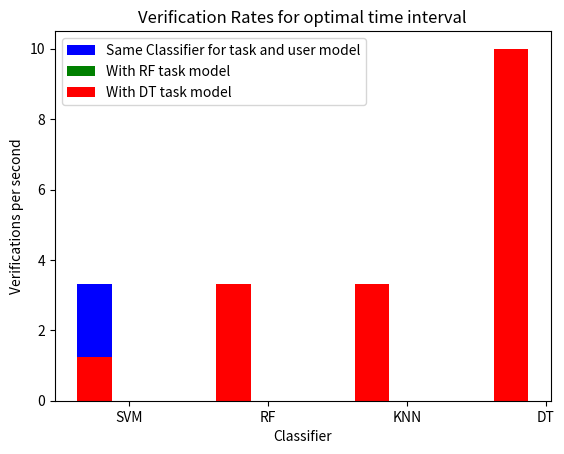

Source code (Python):
import numpy as np
import matplotlib.pyplot as plt
import seaborn as sns


def display_cm(cm, xlabels, ylabels):
    cmn = cm.astype('float') / cm.sum(axis=1)[:, np.newaxis]
    fig, ax = plt.subplots(figsize=(10, 10))
    sns.heatmap(cmn, annot=True, fmt='.2f', xticklabels=xlabels, yticklabels=ylabels)
    plt.ylabel('Actual')
    plt.xlabel('Predicted')
    plt.show(block=False)


cm = np.array([[6224, 1464, 904, 600, 1552],
               [784, 9016, 1088, 440, 808],
               [1264, 1072, 6664, 504, 776],
               [560, 792, 440, 6944, 736],
               [1216, 816, 968, 744, 5728]])

x = ["ABC", "CIRCLE", "STAR", "WWW", "XYZ"]


def plot_bar(x, ys, labels, x_label, y_label, title):
    w = np.arange(len(x))
    bar_width = 0.25
    colours = ["b", "g", "r", "y"]

    for i in range(len(ys)):
        plt.bar(w - bar_width, ys[i], width=bar_width, color=colours[i], align='center', label=labels[i])

    # Adding labels, title, and legend
    plt.xlabel(x_label)
    plt.ylabel(y_label)
    plt.title(title)
    plt.xticks(w, x)
    plt.legend()

    # Display the plot
    plt.show()


x = ["SVM", "RF", "KNN", "DT"]
ys = [[3.33, 3.33, 1.67, 10], [1.25, 3.33, 3.33, 10], [1.25, 3.33, 3.33, 10]]

ls = ["Same Classifier for task and user model", "With RF task model", "With DT task model"]
xl = "Classifier"
yl = "Verifications per second"

plot_bar(x, ys, ls, xl, yl, "Verification Rates for optimal time interval")

# display_cm(cm, x, x)
